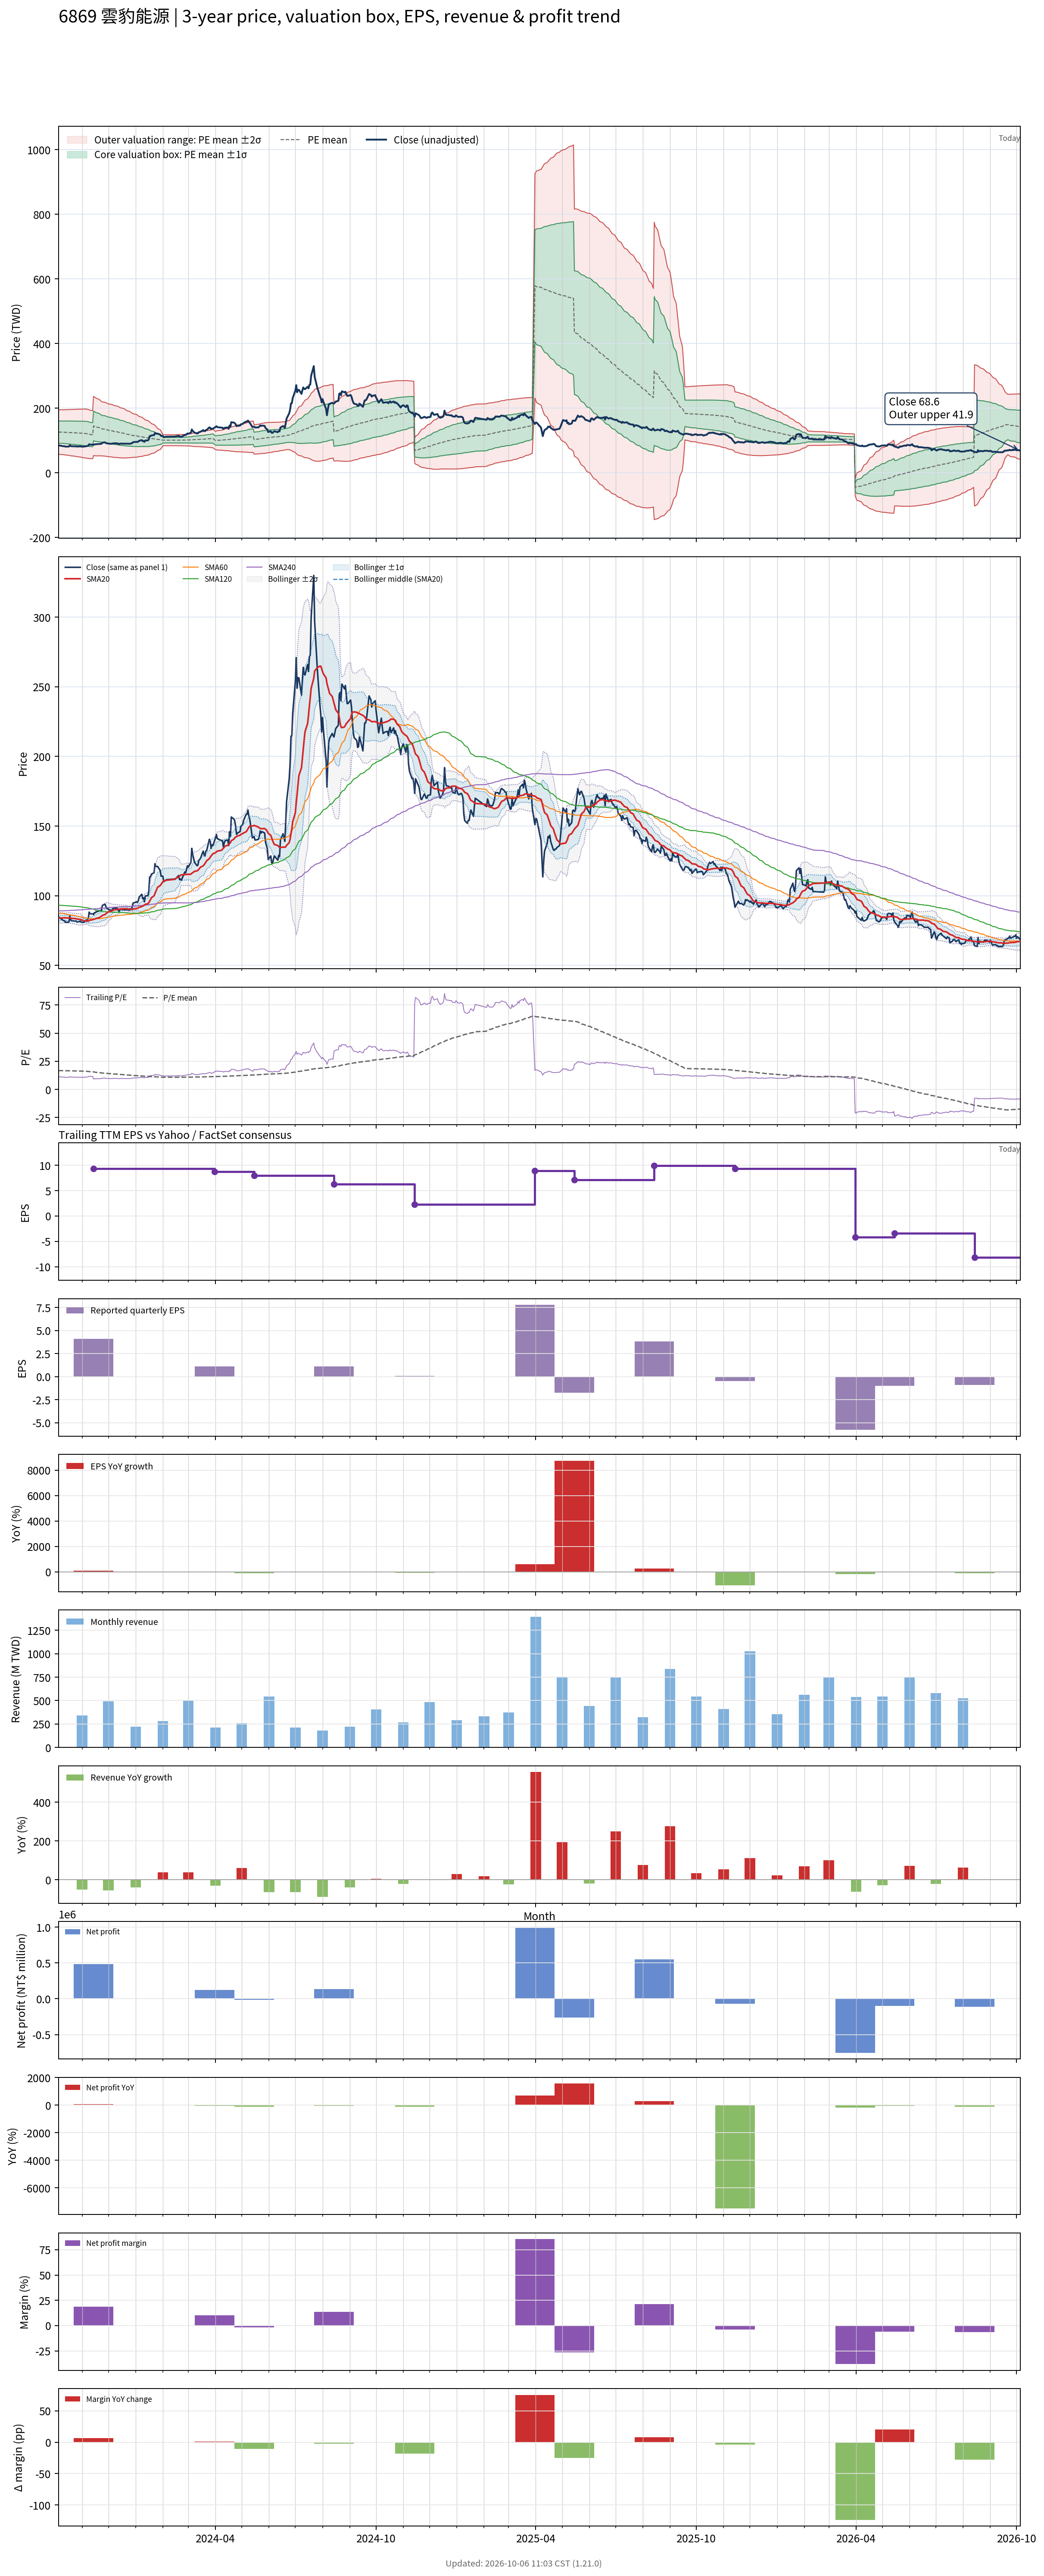

Data behind this chart, as committed beside it:
# chart-version: skill-stock-dynamic-val…
date, close, available_date, period_end, eps, ttm_eps, pe, pe_mean, pe_std, price_m2, price_m1, price_mean, price_p1, price_p2, forward_eps, forward_pe, forward_pe_mean, forward_pe_std, forward_price_m2, forward_price_m1, forward_price_mean, forward_price_p1, forward_price_p2, sma20
2023-10-05, 84.8, 2023-08-14, 2023-06-30, 2.81, 7.53, 11.26, 16.73, 4.553, 57.38, 91.67, 125.9, 160.2, 194.5, , , , , , , , , , 83.81
2023-10-06, 84.3, 2023-08-14, 2023-06-30, 2.81, 7.53, 11.2, 16.7, 4.578, 56.79, 91.26, 125.7, 160.2, 194.7, , , , , , , , , , 84.01
2023-10-11, 82, 2023-08-14, 2023-06-30, 2.81, 7.53, 10.89, 16.67, 4.604, 56.17, 90.83, 125.5, 160.2, 194.8, , , , , , , , , , 84.06
2023-10-12, 82.1, 2023-08-14, 2023-06-30, 2.81, 7.53, 10.9, 16.64, 4.629, 55.57, 90.42, 125.3, 160.1, 195, , , , , , , , , , 84.13
2023-10-13, 80.8, 2023-08-14, 2023-06-30, 2.81, 7.53, 10.73, 16.6, 4.658, 54.88, 89.95, 125, 160.1, 195.2, , , , , , , , , , 84.08
2023-10-16, 81, 2023-08-14, 2023-06-30, 2.81, 7.53, 10.76, 16.57, 4.684, 54.25, 89.52, 124.8, 160.1, 195.3, , , , , , , , , , 84.05
2023-10-17, 81.1, 2023-08-14, 2023-06-30, 2.81, 7.53, 10.77, 16.55, 4.708, 53.69, 89.14, 124.6, 160, 195.5, , , , , , , , , , 84
2023-10-18, 85.4, 2023-08-14, 2023-06-30, 2.81, 7.53, 11.34, 16.52, 4.728, 53.19, 88.79, 124.4, 160, 195.6, , , , , , , , , , 84.11
2023-10-19, 82.5, 2023-08-14, 2023-06-30, 2.81, 7.53, 10.96, 16.49, 4.751, 52.64, 88.42, 124.2, 160, 195.7, , , , , , , , , , 83.93
2023-10-20, 82, 2023-08-14, 2023-06-30, 2.81, 7.53, 10.89, 16.47, 4.773, 52.1, 88.05, 124, 159.9, 195.9, , , , , , , , , , 83.7
2023-10-23, 81.8, 2023-08-14, 2023-06-30, 2.81, 7.53, 10.86, 16.44, 4.795, 51.58, 87.69, 123.8, 159.9, 196, , , , , , , , , , 83.6
2023-10-24, 81.7, 2023-08-14, 2023-06-30, 2.81, 7.53, 10.85, 16.41, 4.818, 51.04, 87.32, 123.6, 159.9, 196.2, , , , , , , , , , 83.57
2023-10-25, 81.9, 2023-08-14, 2023-06-30, 2.81, 7.53, 10.88, 16.39, 4.839, 50.53, 86.97, 123.4, 159.8, 196.3, , , , , , , , , , 83.45
2023-10-26, 81.1, 2023-08-14, 2023-06-30, 2.81, 7.53, 10.77, 16.36, 4.862, 49.95, 86.57, 123.2, 159.8, 196.4, , , , , , , , , , 83.27
2023-10-27, 81.1, 2023-08-14, 2023-06-30, 2.81, 7.53, 10.77, 16.33, 4.886, 49.37, 86.16, 123, 159.7, 196.5, , , , , , , , , , 83.11
2023-10-30, 81.7, 2023-08-14, 2023-06-30, 2.81, 7.53, 10.85, 16.29, 4.911, 48.72, 85.7, 122.7, 159.7, 196.6, , , , , , , , , , 82.95
2023-10-31, 81, 2023-08-14, 2023-06-30, 2.81, 7.53, 10.76, 16.25, 4.936, 48.07, 85.23, 122.4, 159.6, 196.7, , , , , , , , , , 82.72
2023-11-01, 80.8, 2023-08-14, 2023-06-30, 2.81, 7.53, 10.73, 16.22, 4.96, 47.43, 84.78, 122.1, 159.5, 196.8, , , , , , , , , , 82.4
2023-11-02, 80.9, 2023-08-14, 2023-06-30, 2.81, 7.53, 10.74, 16.18, 4.984, 46.78, 84.31, 121.8, 159.4, 196.9, , , , , , , , , , 82.14
2023-11-03, 80.9, 2023-08-14, 2023-06-30, 2.81, 7.53, 10.74, 16.14, 5.008, 46.14, 83.85, 121.6, 159.3, 197, , , , , , , , , , 81.94
2023-11-06, 82.4, 2023-08-14, 2023-06-30, 2.81, 7.53, 10.94, 16.1, 5.031, 45.51, 83.39, 121.3, 159.2, 197, , , , , , , , , , 81.83
2023-11-07, 82.7, 2023-08-14, 2023-06-30, 2.81, 7.53, 10.98, 16.02, 5.031, 44.87, 82.75, 120.6, 158.5, 196.4, , , , , , , , , , 81.75
2023-11-08, 83.5, 2023-08-14, 2023-06-30, 2.81, 7.53, 11.09, 15.94, 5.028, 44.28, 82.14, 120, 157.9, 195.7, , , , , , , , , , 81.82
2023-11-09, 88.2, 2023-08-14, 2023-06-30, 2.81, 7.53, 11.71, 15.84, 5, 43.99, 81.64, 119.3, 156.9, 194.6, , , , , , , , , , 82.12
2023-11-10, 87, 2023-08-14, 2023-06-30, 2.81, 7.53, 11.55, 15.74, 4.968, 43.74, 81.15, 118.6, 156, 193.4, , , , , , , , , , 82.44
2023-11-13, 87, 2023-08-14, 2023-06-30, 2.81, 7.53, 11.55, 15.65, 4.937, 43.49, 80.66, 117.8, 155, 192.2, , , , , , , , , , 82.73
2023-11-14, 86.4, 2023-11-14, 2023-09-30, 4.1, 9.33, 9.26, 15.53, 4.912, 53.21, 99.03, 144.9, 190.7, 236.5, , , , , , , , , , 83
2023-11-15, 87.9, 2023-11-14, 2023-09-30, 4.1, 9.33, 9.421, 15.4, 4.871, 52.79, 98.23, 143.7, 189.1, 234.6, , , , , , , , , , 83.12
2023-11-16, 87.8, 2023-11-14, 2023-09-30, 4.1, 9.33, 9.411, 15.27, 4.825, 52.46, 97.47, 142.5, 187.5, 232.5, , , , , , , , , , 83.39
2023-11-17, 88.3, 2023-11-14, 2023-09-30, 4.1, 9.33, 9.464, 15.14, 4.772, 52.24, 96.76, 141.3, 185.8, 230.3, , , , , , , , , , 83.7
2023-11-20, 89, 2023-11-14, 2023-09-30, 4.1, 9.33, 9.539, 15.01, 4.706, 52.25, 96.16, 140.1, 184, 227.9, , , , , , , , , , 84.06
2023-11-21, 89.2, 2023-11-14, 2023-09-30, 4.1, 9.33, 9.561, 14.88, 4.638, 52.3, 95.58, 138.8, 182.1, 225.4, , , , , , , , , , 84.44
2023-11-22, 89.2, 2023-11-14, 2023-09-30, 4.1, 9.33, 9.561, 14.76, 4.575, 52.3, 94.99, 137.7, 180.4, 223.1, , , , , , , , , , 84.81
2023-11-23, 89.5, 2023-11-14, 2023-09-30, 4.1, 9.33, 9.593, 14.63, 4.508, 52.39, 94.45, 136.5, 178.6, 220.6, , , , , , , , , , 85.22
2023-11-24, 93, 2023-11-14, 2023-09-30, 4.1, 9.33, 9.968, 14.53, 4.474, 52.08, 93.82, 135.6, 177.3, 219, , , , , , , , , , 85.82
2023-11-27, 94, 2023-11-14, 2023-09-30, 4.1, 9.33, 10.08, 14.45, 4.463, 51.5, 93.14, 134.8, 176.4, 218.1, , , , , , , , , , 86.44
2023-11-28, 92.4, 2023-11-14, 2023-09-30, 4.1, 9.33, 9.904, 14.35, 4.439, 51.07, 92.49, 133.9, 175.3, 216.7, , , , , , , , , , 87
2023-11-29, 90.7, 2023-11-14, 2023-09-30, 4.1, 9.33, 9.721, 14.26, 4.42, 50.58, 91.81, 133.1, 174.3, 215.5, , , , , , , , , , 87.5
2023-11-30, 91.1, 2023-11-14, 2023-09-30, 4.1, 9.33, 9.764, 14.17, 4.396, 50.16, 91.17, 132.2, 173.2, 214.2, , , , , , , , , , 88.01
2023-12-01, 90.1, 2023-11-14, 2023-09-30, 4.1, 9.33, 9.657, 14.08, 4.379, 49.65, 90.5, 131.4, 172.2, 213.1, , , , , , , , , , 88.47
2023-12-04, 89.5, 2023-11-14, 2023-09-30, 4.1, 9.33, 9.593, 13.99, 4.362, 49.15, 89.84, 130.5, 171.2, 211.9, , , , , , , , , , 88.83
2023-12-05, 89.7, 2023-11-14, 2023-09-30, 4.1, 9.33, 9.614, 13.9, 4.344, 48.67, 89.2, 129.7, 170.3, 210.8, , , , , , , , , , 89.17
2023-12-06, 90.7, 2023-11-14, 2023-09-30, 4.1, 9.33, 9.721, 13.82, 4.331, 48.16, 88.57, 129, 169.4, 209.8, , , , , , , , , , 89.53
2023-12-07, 91, 2023-11-14, 2023-09-30, 4.1, 9.33, 9.753, 13.75, 4.321, 47.64, 87.95, 128.3, 168.6, 208.9, , , , , , , , , , 89.67
2023-12-08, 91.2, 2023-11-14, 2023-09-30, 4.1, 9.33, 9.775, 13.66, 4.291, 47.36, 87.39, 127.4, 167.5, 207.5, , , , , , , , , , 89.89
2023-12-11, 90.9, 2023-11-14, 2023-09-30, 4.1, 9.33, 9.743, 13.57, 4.265, 47.04, 86.83, 126.6, 166.4, 206.2, , , , , , , , , , 90.08
2023-12-12, 89.9, 2023-11-14, 2023-09-30, 4.1, 9.33, 9.636, 13.49, 4.241, 46.7, 86.26, 125.8, 165.4, 205, , , , , , , , , , 90.25
2023-12-13, 88.5, 2023-11-14, 2023-09-30, 4.1, 9.33, 9.486, 13.39, 4.207, 46.48, 85.73, 125, 164.2, 203.5, , , , , , , , , , 90.28
2023-12-14, 89.9, 2023-11-14, 2023-09-30, 4.1, 9.33, 9.636, 13.31, 4.178, 46.22, 85.2, 124.2, 163.2, 202.1, , , , , , , , , , 90.39
2023-12-15, 90.2, 2023-11-14, 2023-09-30, 4.1, 9.33, 9.668, 13.22, 4.146, 46.01, 84.7, 123.4, 162.1, 200.7, , , , , , , , , , 90.48
2023-12-18, 90, 2023-11-14, 2023-09-30, 4.1, 9.33, 9.646, 13.14, 4.111, 45.86, 84.22, 122.6, 160.9, 199.3, , , , , , , , , , 90.53
2023-12-19, 89.9, 2023-11-14, 2023-09-30, 4.1, 9.33, 9.636, 13.05, 4.068, 45.83, 83.78, 121.7, 159.7, 197.6, , , , , , , , , , 90.57
2023-12-20, 89.8, 2023-11-14, 2023-09-30, 4.1, 9.33, 9.625, 12.96, 4.022, 45.83, 83.36, 120.9, 158.4, 196, , , , , , , , , , 90.6
2023-12-21, 90, 2023-11-14, 2023-09-30, 4.1, 9.33, 9.646, 12.87, 3.973, 45.91, 82.98, 120, 157.1, 194.2, , , , , , , , , , 90.62
2023-12-22, 89.9, 2023-11-14, 2023-09-30, 4.1, 9.33, 9.636, 12.77, 3.913, 46.15, 82.66, 119.2, 155.7, 192.2, , , , , , , , , , 90.47
2023-12-25, 89.6, 2023-11-14, 2023-09-30, 4.1, 9.33, 9.603, 12.68, 3.85, 46.45, 82.36, 118.3, 154.2, 190.1, , , , , , , , , , 90.25
2023-12-26, 90.5, 2023-11-14, 2023-09-30, 4.1, 9.33, 9.7, 12.59, 3.791, 46.7, 82.07, 117.4, 152.8, 188.2, , , , , , , , , , 90.16
2023-12-27, 90.3, 2023-11-14, 2023-09-30, 4.1, 9.33, 9.678, 12.5, 3.733, 46.96, 81.79, 116.6, 151.4, 186.3, , , , , , , , , , 90.14
2023-12-28, 91.8, 2023-11-14, 2023-09-30, 4.1, 9.33, 9.839, 12.42, 3.68, 47.17, 81.51, 115.8, 150.2, 184.5, , , , , , , , , , 90.17
... 668 more rows
